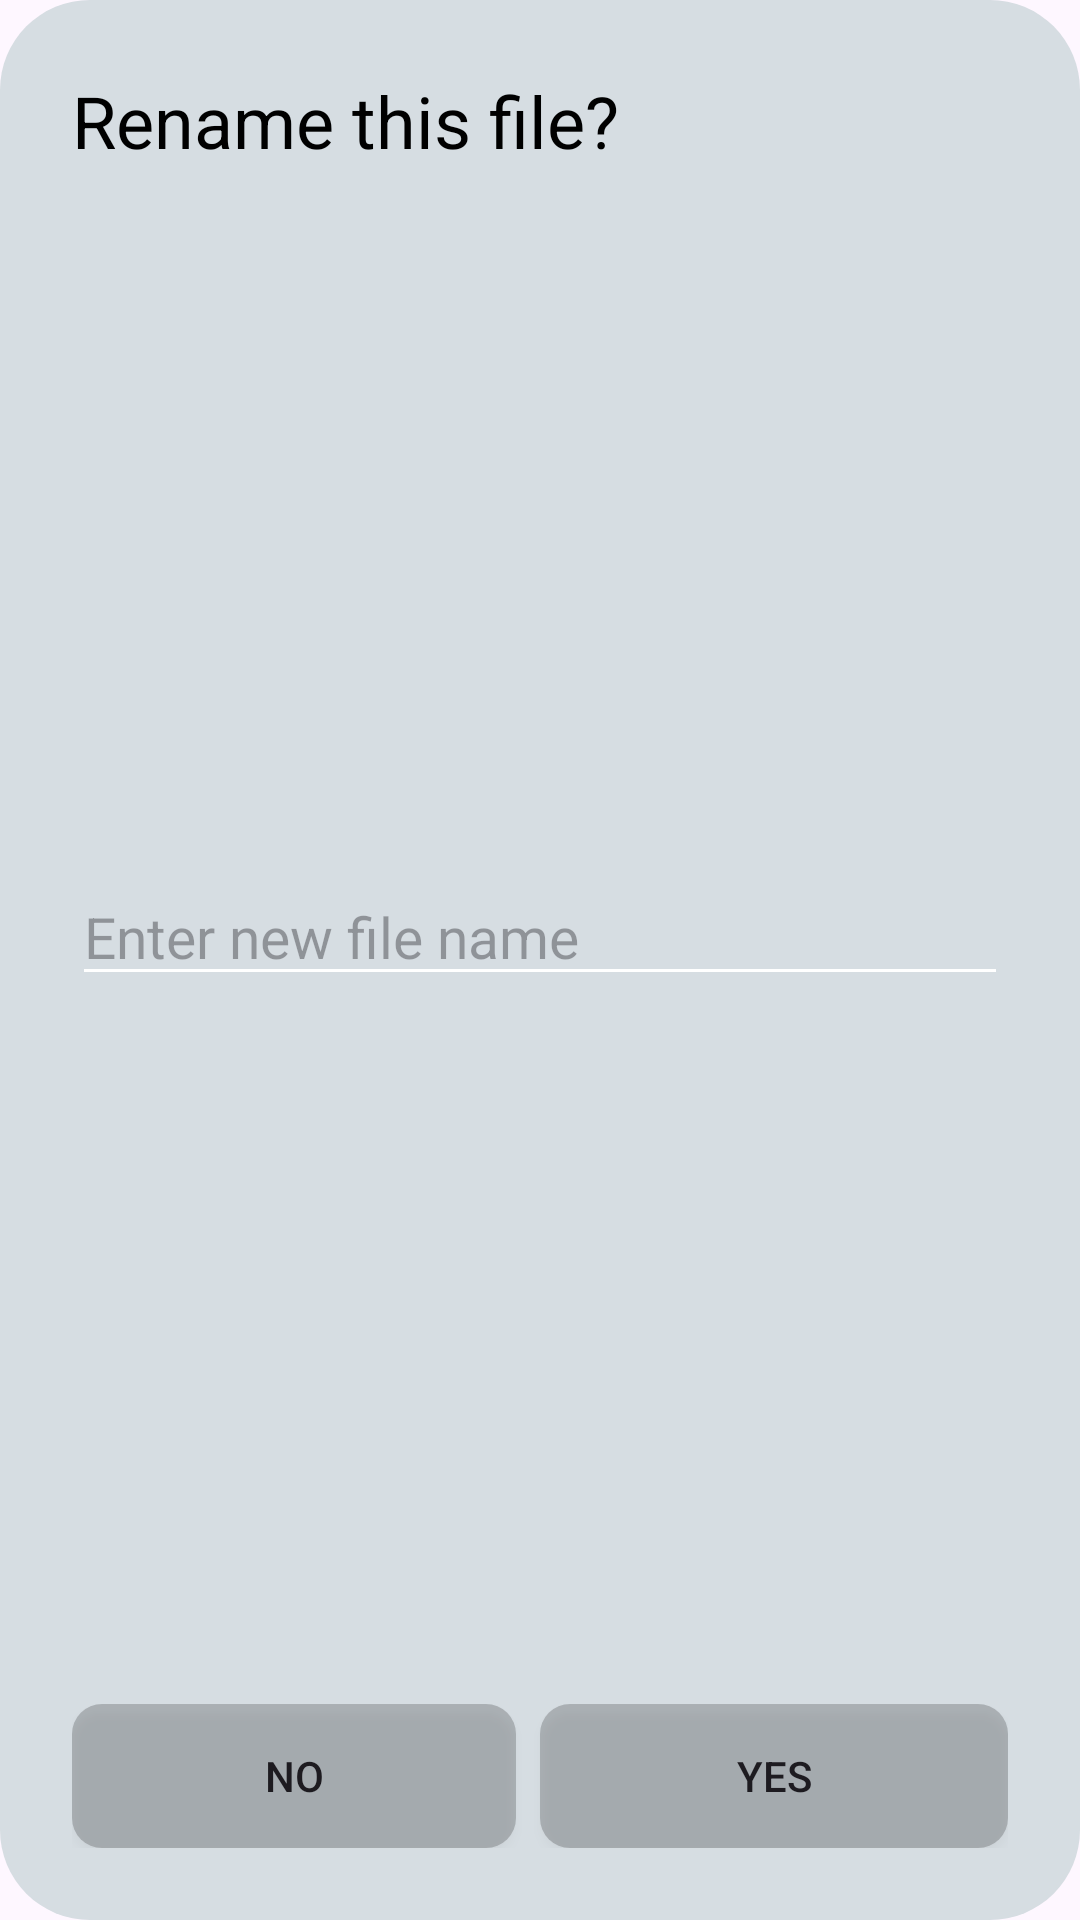

Here is an Android app screen rendered from its layout file. Give the layout XML and the strings, colors and styles it references.
<!-- AndroidManifest.xml: application theme Base.Theme.MediaPlayer -->
<!-- res/layout/dialog_consent.xml -->
<?xml version="1.0" encoding="utf-8"?>
<LinearLayout
    xmlns:android="http://schemas.android.com/apk/res/android"
    android:layout_width="match_parent"
    android:layout_height="match_parent"
    android:orientation="vertical"
    android:padding="24dp"
    android:background="@drawable/shape_bottom_bar">

    <TextView
        android:id="@+id/titleText"
        android:layout_width="match_parent"
        android:layout_height="wrap_content"
        android:layout_marginBottom="17dp"
        android:gravity="start"
        android:text="Rename this file?"
        style="@style/TextViewStyle"
        android:textSize="24sp" />

    
    <LinearLayout
        android:id="@+id/delete_layout"
        android:layout_width="match_parent"
        android:layout_height="wrap_content"
        android:layout_marginBottom="20dp"
        android:orientation="vertical"
        android:layout_weight="1"
        android:gravity="center_vertical"
        android:visibility="gone">

        <TextView
            android:id="@+id/filesText"
            android:layout_width="match_parent"
            android:layout_height="70dp"
            android:gravity="center_vertical"
            android:text="Hello world vljo uyf uff oof 8yf of oyu fo u yuu uuhuu uuuuu uuuf ytffft iyyu fouoy yup 1280p.mp4"
            android:textSize="18sp"
            android:maxLines="2"
            android:ellipsize="end"/>
    </LinearLayout>

    
    <LinearLayout
        android:id="@+id/rename_layout"
        android:layout_width="match_parent"
        android:layout_height="wrap_content"
        android:layout_marginBottom="20dp"
        android:layout_weight="1"
        android:gravity="center_vertical"
        android:visibility="visible">

        <EditText
            android:id="@+id/editText"
            android:layout_width="match_parent"
            android:layout_height="wrap_content"
            android:layout_weight="1"
            android:autofillHints=""
            android:hint="Enter new file name"
            android:textSize="19sp"
            android:inputType="text"
            android:selectAllOnFocus="true" />
    </LinearLayout>

    
    <LinearLayout
        android:id="@+id/buttonsLayout"
        android:layout_width="match_parent"
        android:layout_height="wrap_content"
        android:orientation="horizontal"
        android:visibility="visible">

        <androidx.appcompat.widget.AppCompatButton
            android:id="@+id/decline_button"
            android:layout_width="match_parent"
            android:layout_height="wrap_content"
            android:background="@drawable/shape_dialog_button"
            android:text="No"
            android:layout_marginEnd="8dp"
            android:layout_weight="1"/>

        <androidx.appcompat.widget.AppCompatButton
            android:id="@+id/accept_button"
            android:layout_width="match_parent"
            android:layout_height="wrap_content"
            android:background="@drawable/shape_dialog_button"
            android:text="yes"
            android:layout_weight="1"/>
    </LinearLayout>

    <LinearLayout
        android:id="@+id/loadingLayout"
        android:layout_width="match_parent"
        android:layout_height="wrap_content"
        android:orientation="vertical"
        android:visibility="gone">

        <com.google.android.material.progressindicator.CircularProgressIndicator
            android:layout_width="wrap_content"
            android:layout_height="wrap_content"
            android:layout_gravity="center"
            android:indeterminate="true"/>

    </LinearLayout>

</LinearLayout>
<!-- resources referenced by this layout -->
<resources>
  <!-- drawable shape_bottom_bar (drawable) -->
  <?xml version="1.0" encoding="utf-8"?>
  <shape xmlns:android="http://schemas.android.com/apk/res/android"
      android:shape="rectangle">
      <solid android:color="@color/bottomBar"/>
      <corners android:radius="30dp"/>
  </shape>
  <!-- drawable shape_dialog_button (drawable) -->
  <?xml version="1.0" encoding="utf-8"?>
  <shape xmlns:android="http://schemas.android.com/apk/res/android">
      <solid android:color="@color/overlayButtonLight" />
      <corners android:radius="10dp" />
  </shape>
  <style name="TextViewStyle" parent="Widget.MaterialComponents.TextView">
          <item name="android:textColor">@color/text_view_text</item>
      </style>
  <style name="Base.Theme.MediaPlayer" parent="Theme.Material3.DayNight.NoActionBar">
          
          
          
          
  
          
          
          
          
  
          
          
  
          
          <item name="android:statusBarColor">@color/toolbar_background</item>
  
          
          <item name="colorControlActivated">@color/overlayColorRect</item> 
          <item name="colorControlNormal">@color/white</item> 
  
          
          <item name="overlayColor">@color/overlayButtonLight</item> 
      </style>
  <color name="bottomBar">#D6DDE2</color>
  <color name="overlayButtonLight">#33000000</color>
  <color name="text_view_text">#000000</color>
  <color name="toolbar_background">#D0E2F0</color>
  <color name="overlayColorRect">#3F51B5</color>
  <color name="white">#FFFFFFFF</color>
</resources>
